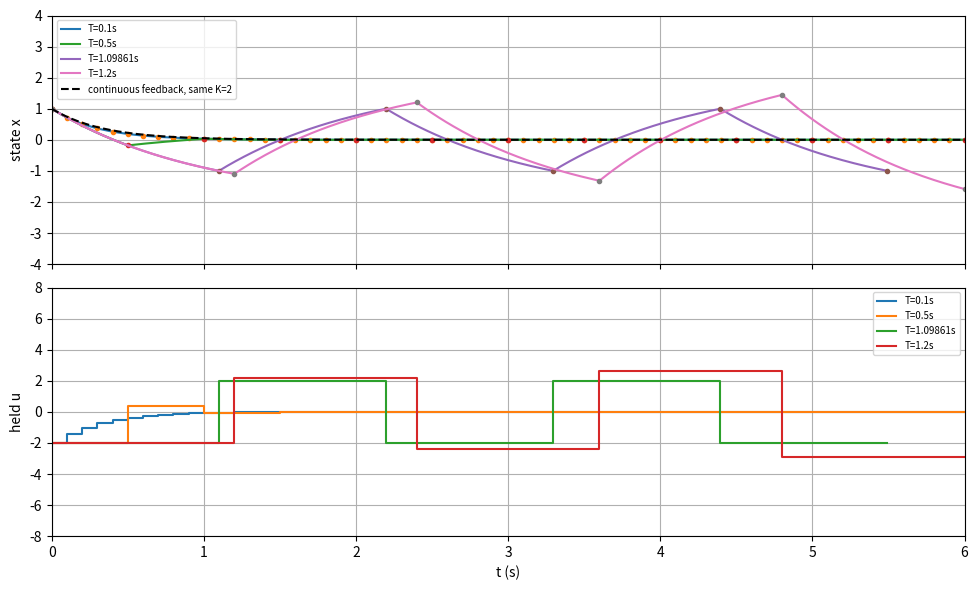
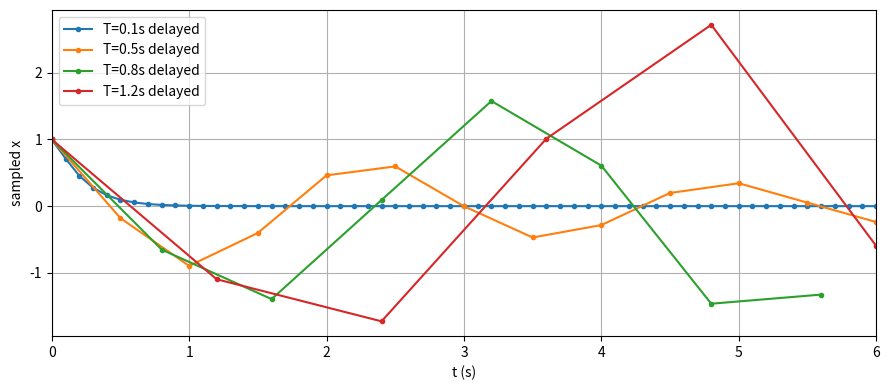
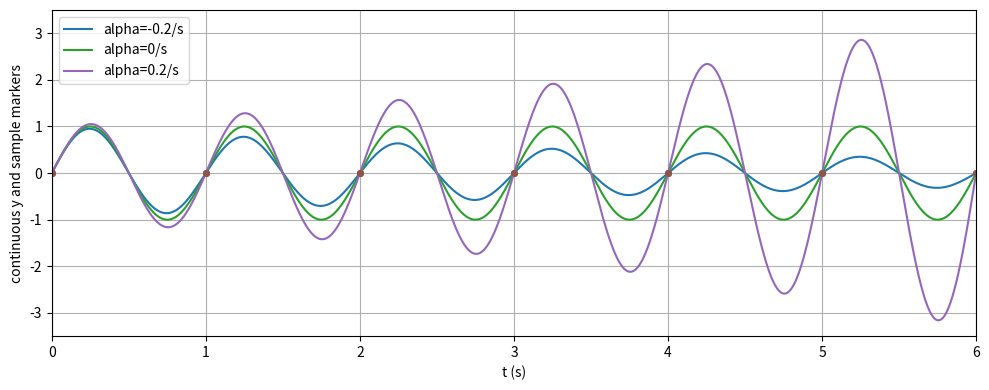

These charts were generated, in order, by the following Python code:
# Evaluated source is embedded in the lesson; these sections reproduce its four cells.
# %% setup-main
import numpy as np
import matplotlib.pyplot as plt
from scipy.linalg import expm
from scipy.integrate import solve_ivp

def sample_model(T):
    # exp([[A,B],[0,0]]T), valid even when A=0.
    E=expm(np.array([[-1.,1.],[0.,0.]])*T)
    phi,gamma=E[0]
    return float(phi),float(gamma),float(phi-2*gamma)

def trajectory(T):
    phi,gamma,p=sample_model(T)
    N=int(np.floor(6/T+1e-10))
    times=[]; values=[]; numeric=[]; nodes=[1.]; inputs=[]
    x=1.
    for k in range(N):
        u=-2*x; tau=np.linspace(0,T,101)
        E=np.exp(-tau)
        flow=E*x+(1-E)*u
        ode=solve_ivp(lambda t,z:-z+u,(0,T),[x],t_eval=tau,rtol=1e-11,atol=1e-13)
        assert ode.success
        times.extend((k*T+tau[:-1]).tolist()); values.extend(flow[:-1].tolist());numeric.extend(ode.y[0,:-1].tolist())
        inputs.append(u); x=phi*x+gamma*u;nodes.append(x)
    times.append(N*T);values.append(x);numeric.append(float(ode.y[0,-1]))
    return dict(T=T,phi=phi,gamma=gamma,p=p,times=times,values=values,numeric=numeric,nodes=nodes,inputs=inputs)
# %% main
main_periods=[.1,.5,np.log(3),1.2]
main_results=[trajectory(float(T)) for T in main_periods]
fig,axes=plt.subplots(2,1,figsize=(10,6),sharex=True)
for result in main_results:
    T=result['T']; t=np.array(result['times']);x=np.array(result['values'])
    axes[0].plot(t,x,label=f'T={T:.6g}s')
    axes[0].plot(np.arange(len(result['nodes']))*T,result['nodes'],'o',markersize=3)
    axes[1].step(np.arange(len(result['inputs'])+1)*T,result['inputs']+[result['inputs'][-1]],where='post',label=f'T={T:.6g}s')
    error=max(abs(x-np.array(result['numeric'])))
    print(f'T={T:.9f}s phi={result["phi"]:.9f} gamma={result["gamma"]:.9f} p={result["p"]:.9f} last_t={t[-1]:.9f}s last_x={x[-1]:.9f} ODE_error={error:.2e}')
ref_t=np.linspace(0,6,601)
axes[0].plot(ref_t,np.exp(-3*ref_t),'k--',label='continuous feedback, same K=2')
axes[0].set(ylabel='state x',ylim=(-4,4));axes[1].set(ylabel='held u',xlabel='t (s)',ylim=(-8,8))
for ax in axes:ax.set_xlim(0,6);ax.grid();ax.legend(fontsize=7)
plt.tight_layout();plt.show()
phi,gamma,p=sample_model(.5)
default_values=[phi,gamma,p,float(3*np.exp(-.25)-2),float(np.log(3)),float(np.log(1.5))]
print('default phi/gamma/p/x(T/2)/critical_T/first_zero:',', '.join(f'{x:.12f}' for x in default_values))
# %% delay
delay_periods=[.1,.5,.8,1.2]
delay_results=[]
fig,ax=plt.subplots(figsize=(9,4))
for T in delay_periods:
    phi,gamma,p=sample_model(T)
    M=np.array([[phi,gamma],[-2.,0.]])
    roots=np.linalg.eigvals(M);rho=float(max(abs(roots)))
    # x[-1]=1, so u[0]=-2. Undelayed experiment also starts with u[0]=-2.
    state=np.array([1.,-2.]);history=[state.copy()]
    for k in range(int(np.floor(6/T+1e-10))):
        state=M@state;history.append(state.copy())
    history=np.array(history)
    delay_results.append(dict(T=T,phi=phi,gamma=gamma,p=p,rho=rho,history=history.tolist()))
    ax.plot(np.arange(len(history))*T,history[:,0],'-o',markersize=3,label=f'T={T:g}s delayed')
    print(f'T={T:g}s no_delay_abs_p={abs(p):.9f} one_tick_delay_rho={rho:.9f} last_t={(len(history)-1)*T:.9f}s')
ax.set(xlabel='t (s)',ylabel='sampled x',xlim=(0,6));ax.grid();ax.legend();plt.tight_layout();plt.show()
# %% setup-alias
import numpy as np
import matplotlib.pyplot as plt
from scipy.linalg import expm
omega=2*np.pi
x0=np.array([0.,1.]); C=np.array([[1.,0.]])
def oscillator(alpha,T):
    A=np.array([[alpha,omega],[-omega,alpha]])
    Phi=expm(A*T)
    samples=np.array([np.linalg.matrix_power(Phi,k)@x0 for k in range(7)])
    time=np.linspace(0,6,2401)
    y=np.exp(alpha*time)*np.sin(omega*time)
    peak_t=float(np.arctan2(omega,-alpha)/omega)
    peak_y=float(np.exp(alpha*peak_t)*np.sin(omega*peak_t))
    O=np.vstack([C,C@Phi])
    return dict(alpha=alpha,T=T,Phi=Phi.tolist(),samples=samples.tolist(),time=time.tolist(),y=y.tolist(),rho=float(max(abs(np.linalg.eigvals(Phi)))),peak_t=peak_t,peak_y=peak_y,observation_det=float(np.linalg.det(O)))
# %% alias
alias_results=[oscillator(alpha,1.) for alpha in [-.2,0.,.2]]
fig,ax=plt.subplots(figsize=(10,4))
for result in alias_results:
    alpha=result['alpha'];s=np.array(result['samples'])
    ax.plot(result['time'],result['y'],label=f'alpha={alpha:g}/s')
    ax.plot(np.arange(7),s[:,0],'o',markersize=4)
    print(f'alpha={alpha:g}/s sampled_rho={result["rho"]:.9f} max_abs_sample_y={max(abs(s[:,0])):.2e} norm_x(6s)={np.linalg.norm(s[-1]):.9f} first_positive_peak_t={result["peak_t"]:.9f}s peak_y={result["peak_y"]:.9f}')
ax.set(xlabel='t (s)',ylabel='continuous y and sample markers',xlim=(0,6),ylim=(-3.5,3.5));ax.grid();ax.legend();plt.tight_layout();plt.show()
# %% answers
qphi,qgamma,qp=np.exp(-.5),1-np.exp(-.5),3*np.exp(-.5)-2
qmid=3*np.exp(-.25)-2
# Integrator: A=0, B=1, K=2; x[k+1]=(1-2T)x[k].
E=expm(np.array([[0.,1.],[0.,0.]])*.5)
qdelay_phi=np.exp(-.8);qdelay_gamma=1-qdelay_phi
qdelay_roots=np.linalg.eigvals([[qdelay_phi,qdelay_gamma],[-2.,0.]])
answer_values=[float(qphi),float(qgamma),float(qp),float(qmid),float(np.log(3)),float(E[0,0]),float(E[0,1]),float(1-2*.5),float(1.),float(3*np.exp(-.8)-2),float(max(abs(qdelay_roots)))]
observations=[oscillator(-.2,T) for T in [.9,1.,1.1]]
print('Q1 phi/gamma/p/x(T/2)/critical_T:',', '.join(f'{x:.12f}' for x in answer_values[:5]))
print('Q2 integrator phi/gamma/p at .5s:',answer_values[5:8],'; stability interval 0<T<1s')
print(f'Q4 T=.8s p={answer_values[-2]:.12f} delayed_rho={answer_values[-1]:.12f}')
for obs in observations:print(f'alpha=-.2/s T={obs["T"]:g}s two_sample_observation_det={obs["observation_det"]:.12f}')
